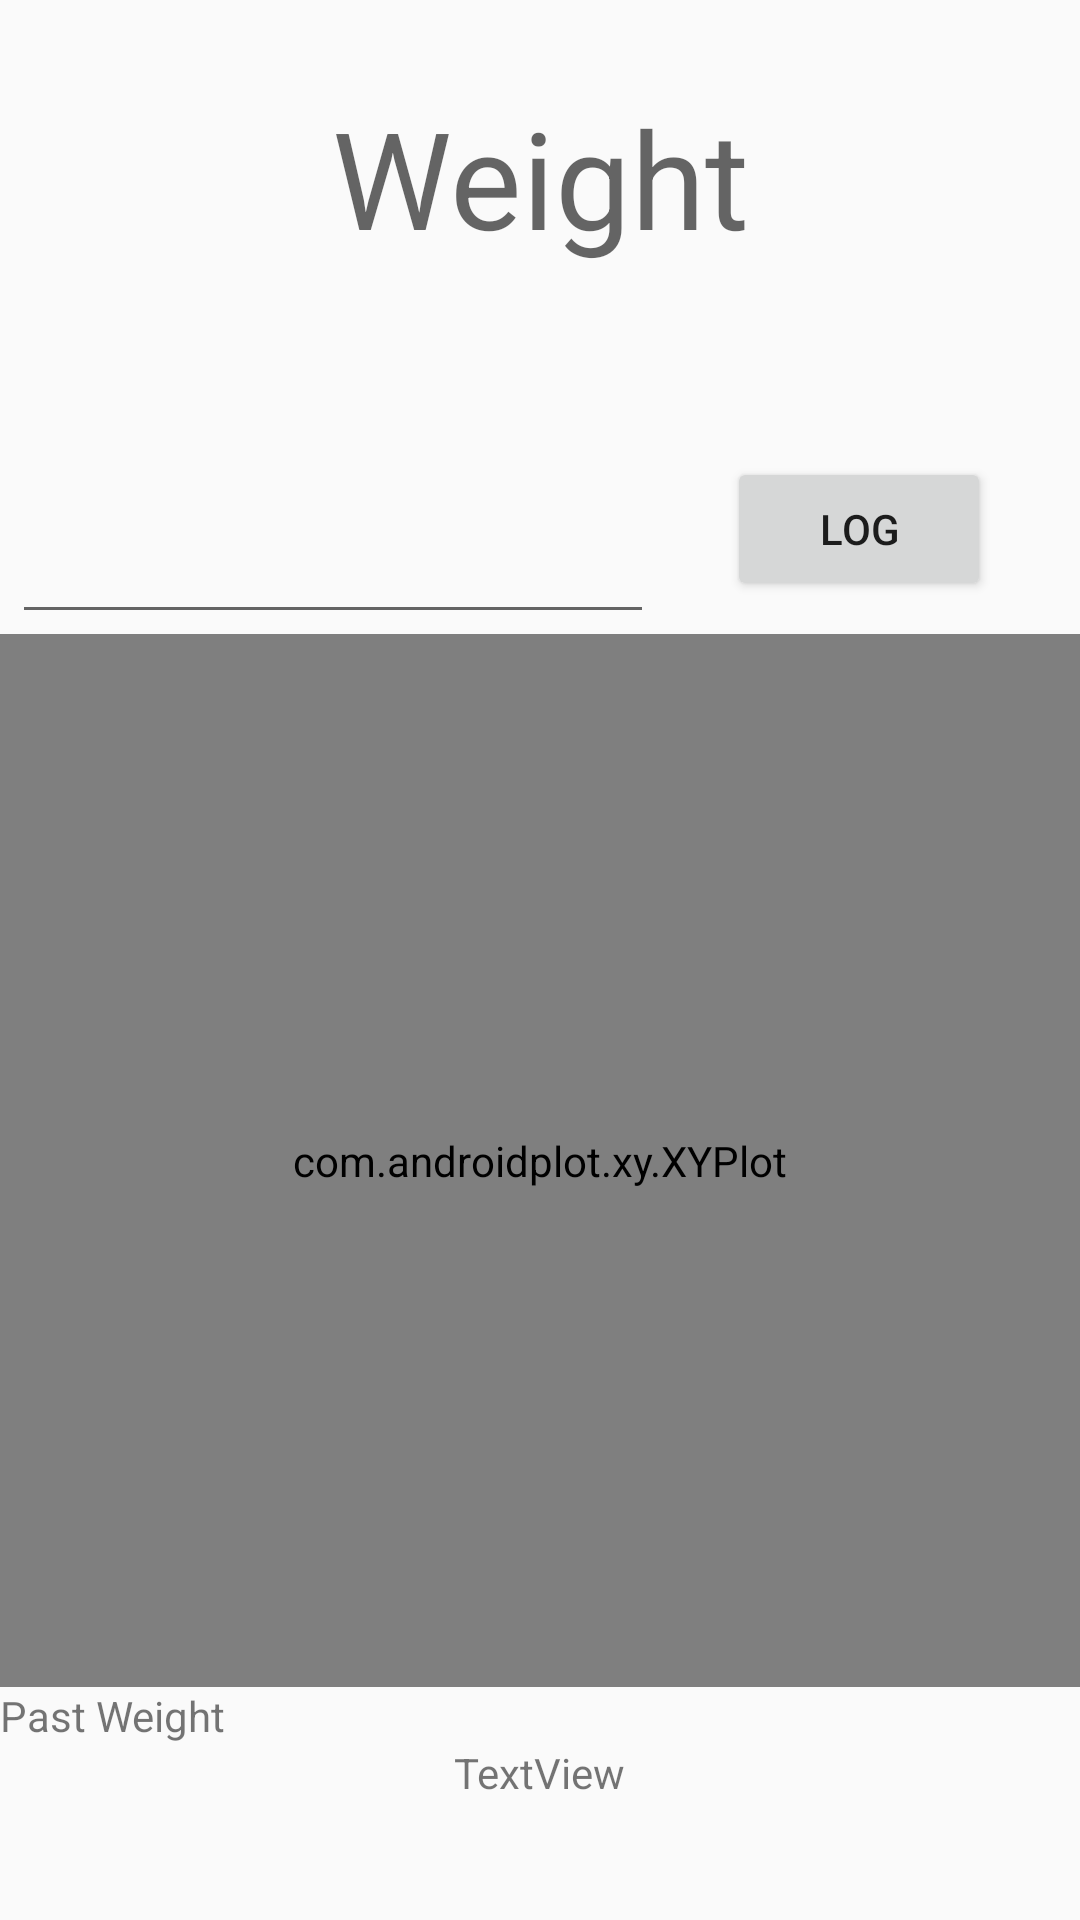

Reconstruct the res/layout file that produces this screen, plus the resources it refers to.
<!-- AndroidManifest.xml: application theme Theme.MaterialComponents.DayNight.NoActionBar -->
<!-- res/layout/activity_weight.xml -->
<?xml version="1.0" encoding="utf-8"?>
<androidx.constraintlayout.widget.ConstraintLayout xmlns:android="http://schemas.android.com/apk/res/android"
    xmlns:ap="http://schemas.android.com/apk/res-auto"
    xmlns:app="http://schemas.android.com/apk/res-auto"
    xmlns:tools="http://schemas.android.com/tools"
    android:layout_width="match_parent"
    android:layout_height="match_parent"
    android:fitsSystemWindows="true"
    tools:context=".ui.WeightActivity">

    <Button
        android:id="@+id/log_weight_button"
        android:layout_width="wrap_content"
        android:layout_height="wrap_content"
        android:onClick="logWeight"
        android:text="@string/log_button"
        app:layout_constraintBottom_toBottomOf="parent"
        app:layout_constraintEnd_toEndOf="parent"
        app:layout_constraintHorizontal_bias="0.891"
        app:layout_constraintStart_toStartOf="parent"
        app:layout_constraintTop_toTopOf="@+id/editTextWeight"
        app:layout_constraintVertical_bias="0.0" />

    <TextView
        android:id="@+id/textView7"
        android:layout_width="wrap_content"
        android:layout_height="wrap_content"
        android:text="@string/weight"
        android:textAppearance="@style/TextAppearance.AppCompat.Display2"
        app:layout_constraintBottom_toBottomOf="parent"
        app:layout_constraintEnd_toEndOf="parent"
        app:layout_constraintStart_toStartOf="parent"
        app:layout_constraintTop_toTopOf="parent"
        app:layout_constraintVertical_bias="0.05" />

    <ScrollView
        android:layout_width="match_parent"
        android:layout_height="0dp"
        app:layout_constraintBottom_toBottomOf="parent"
        app:layout_constraintEnd_toEndOf="parent"
        app:layout_constraintStart_toStartOf="parent"
        app:layout_constraintTop_toBottomOf="@+id/editTextWeight">

        <LinearLayout
            android:layout_width="match_parent"
            android:layout_height="wrap_content"
            android:orientation="vertical">

            <com.androidplot.xy.XYPlot
                android:id="@+id/plot"
                style="@style/APDefacto.Dark"
                android:layout_width="match_parent"
                android:layout_height="351dp"
                ap:domainTitle="date"
                ap:lineLabelRotationBottom="-45"
                ap:lineLabels="left|bottom"
                ap:rangeTitle="weight"
                ap:title="Past Weight" />

            <TextView
                android:id="@+id/textView9"
                android:layout_width="wrap_content"
                android:layout_height="wrap_content"
                android:text="@string/past_weight" />

            <TextView
                android:id="@+id/pastWeightTextView"
                android:layout_width="wrap_content"
                android:layout_height="wrap_content"
                android:layout_gravity="center_horizontal"
                android:gravity="start"
                android:text="TextView" />

        </LinearLayout>
    </ScrollView>

    <EditText
        android:id="@+id/editTextWeight"
        android:layout_width="214dp"
        android:layout_height="59dp"
        android:layout_marginEnd="24dp"
        android:ems="10"
        android:inputType="numberDecimal"
        app:layout_constraintBottom_toBottomOf="parent"
        app:layout_constraintEnd_toStartOf="@+id/log_weight_button"
        app:layout_constraintHorizontal_bias="0.92"
        app:layout_constraintStart_toStartOf="parent"
        app:layout_constraintTop_toBottomOf="@+id/textView7"
        app:layout_constraintVertical_bias="0.129" />

</androidx.constraintlayout.widget.ConstraintLayout>
<!-- resources referenced by this layout -->
<resources>
  <string name="log_button">Log</string>
  <string name="past_weight">Past Weight</string>
  <string name="weight">Weight</string>
  <style name="Theme.MaterialComponents.DayNight.NoActionBar" parent="android:Theme.Material.Light.NoActionBar" />
</resources>
